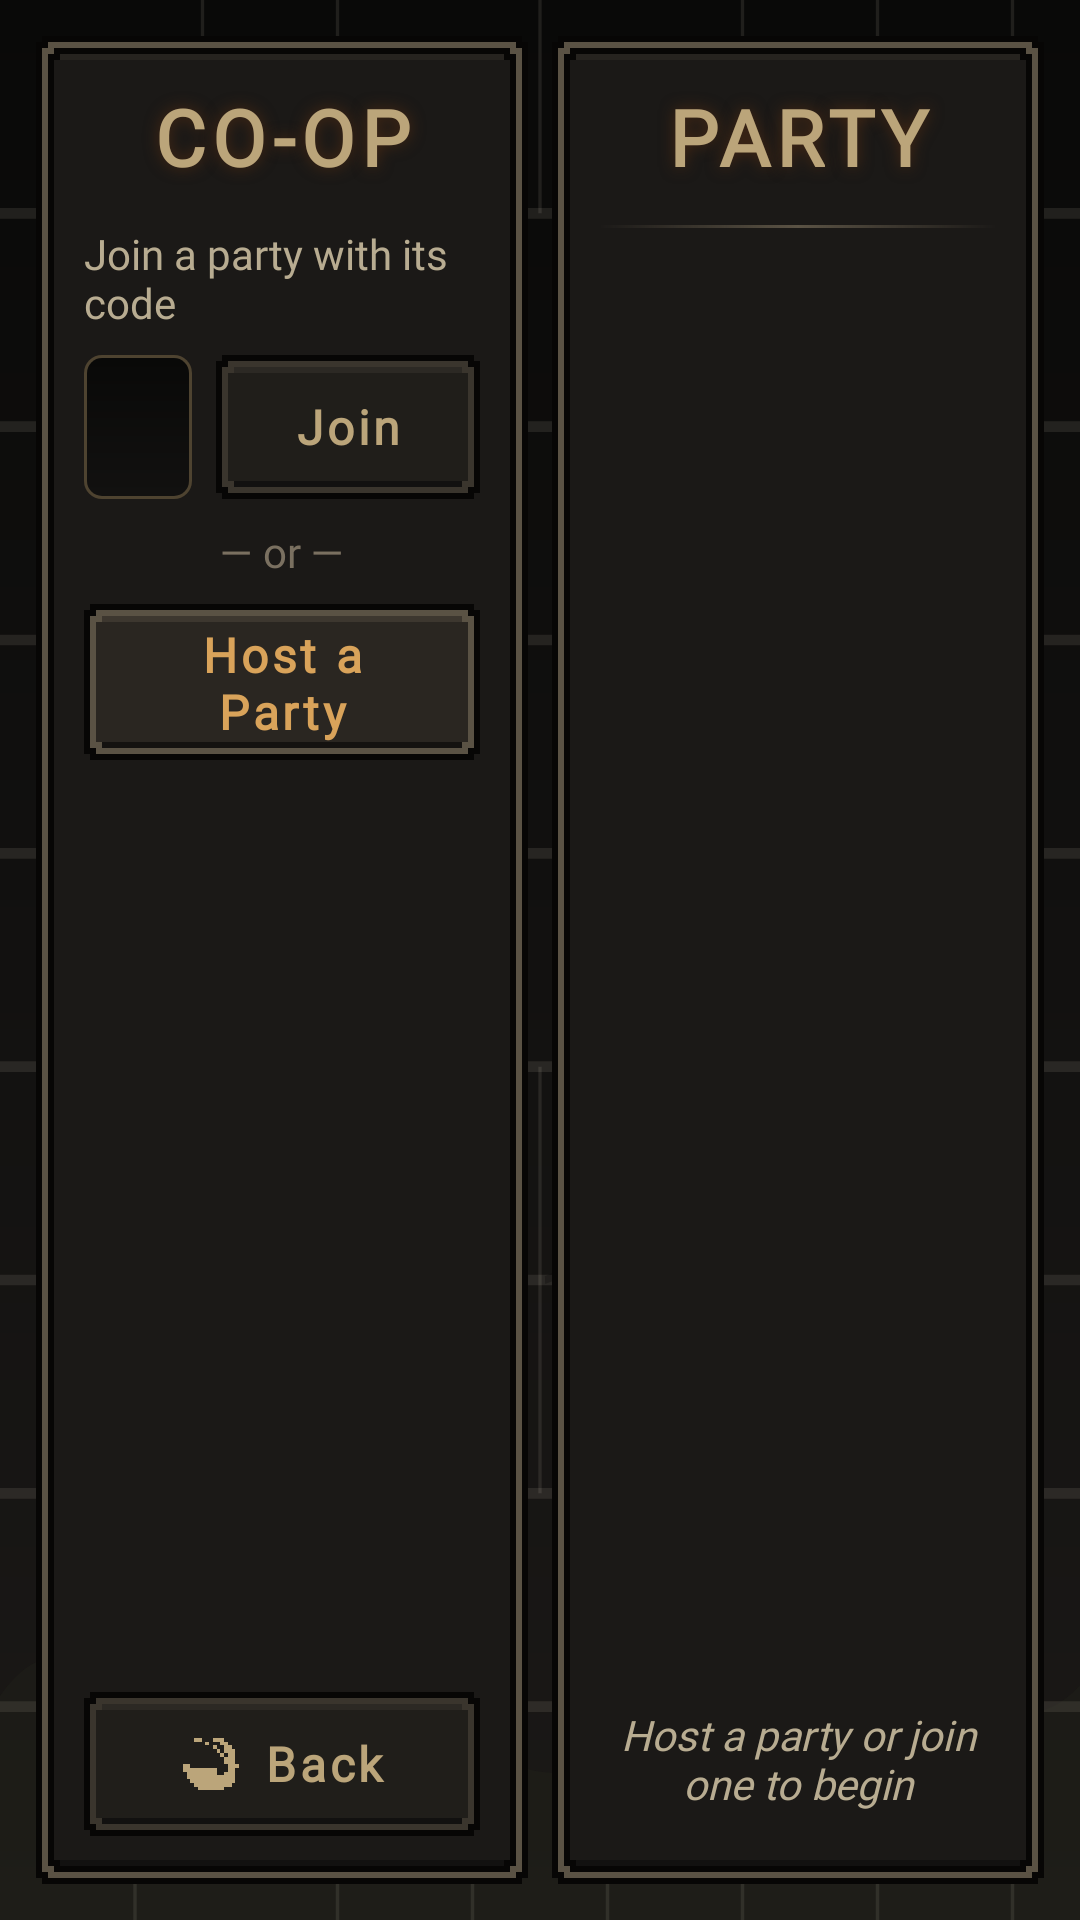

Layout XML and referenced resources for this Android screen:
<!-- AndroidManifest.xml: activity theme Theme.OblivionDescent.Screen -->
<!-- res/layout/activity_lobby.xml -->
<?xml version="1.0" encoding="utf-8"?>
<LinearLayout xmlns:android="http://schemas.android.com/apk/res/android"
    xmlns:app="http://schemas.android.com/apk/res-auto"
    xmlns:tools="http://schemas.android.com/tools"
    android:layout_width="match_parent"
    android:layout_height="match_parent"
    android:orientation="horizontal"
    android:background="@drawable/game_background"
    android:padding="@dimen/space_md"
    tools:ignore="HardcodedText">

    
    <LinearLayout
        android:layout_width="0dp"
        android:layout_height="match_parent"
        android:layout_weight="1"
        android:orientation="vertical"
        android:background="@drawable/rounded_dialog_bg"
        android:tag="stone"
        android:padding="@dimen/space_lg"
        android:layout_marginEnd="@dimen/space_sm">

        <TextView
            style="@style/OD.Text.Title"
            android:layout_width="match_parent"
            android:layout_height="wrap_content"
            android:text="Co-op"
            android:textAllCaps="true"
            android:gravity="center"
            android:layout_marginBottom="@dimen/space_md"/>

        
        <LinearLayout
            android:id="@+id/join_section"
            android:layout_width="match_parent"
            android:layout_height="wrap_content"
            android:orientation="vertical">

            <TextView
                style="@style/OD.Text.Caption"
                android:layout_width="match_parent"
                android:layout_height="wrap_content"
                android:text="Join a party with its code"
                android:layout_marginBottom="@dimen/space_sm"/>

            <LinearLayout
                android:layout_width="match_parent"
                android:layout_height="wrap_content"
                android:orientation="horizontal"
                android:gravity="center_vertical">

                <EditText
                    android:id="@+id/input_code"
                    style="@style/OD.Input"
                    android:layout_width="0dp"
                    android:layout_height="@dimen/touch_min"
                    android:layout_weight="1"
                    android:hint="CODE"
                    android:textColor="@color/gold_glow"
                    android:textSize="@dimen/text_heading"
                    android:textStyle="bold"
                    android:fontFamily="@font/pixel"
                    android:letterSpacing="0.3"
                    android:singleLine="true"
                    android:maxLength="6"
                    android:imeOptions="actionGo"
                    android:inputType="textCapCharacters|textNoSuggestions"/>

                <com.google.android.material.button.MaterialButton
                    android:id="@+id/btn_join"
                    style="@style/OD.Button.Secondary"
                    android:layout_width="wrap_content"
                    android:layout_height="@dimen/touch_min"
                    android:layout_marginStart="@dimen/space_sm"
                    android:text="Join"/>

            </LinearLayout>

            <TextView
                style="@style/OD.Text.Caption"
                android:layout_width="match_parent"
                android:layout_height="wrap_content"
                android:text="— or —"
                android:textColor="@color/bone_muted"
                android:gravity="center"
                android:layout_marginVertical="@dimen/space_sm"/>

            <com.google.android.material.button.MaterialButton
                android:id="@+id/btn_host"
                style="@style/OD.Button"
                android:layout_width="match_parent"
                android:layout_height="@dimen/button_height"
                android:text="Host a Party"/>

        </LinearLayout>

        
        <LinearLayout
            android:id="@+id/party_section"
            android:layout_width="match_parent"
            android:layout_height="wrap_content"
            android:orientation="vertical"
            android:visibility="gone">

            <TextView
                style="@style/OD.Text.Caption"
                android:layout_width="match_parent"
                android:layout_height="wrap_content"
                android:text="Party code (tap to copy)"
                android:gravity="center"
                android:layout_marginBottom="@dimen/space_sm"/>

            <TextView
                android:id="@+id/txt_code"
                style="@style/OD.Text.Title"
                android:layout_width="match_parent"
                android:layout_height="wrap_content"
                android:text="------"
                android:textSize="@dimen/text_display"
                android:letterSpacing="0.3"
                android:gravity="center"
                android:paddingVertical="@dimen/space_xs"
                android:background="@drawable/dialog_bg"
                android:clickable="true"
                android:focusable="true"
                android:layout_marginBottom="@dimen/space_md"/>

            <com.google.android.material.button.MaterialButton
                android:id="@+id/btn_invite"
                style="@style/OD.Button"
                android:layout_width="match_parent"
                android:layout_height="@dimen/touch_min"
                android:text="Invite Friends"
                android:layout_marginBottom="@dimen/space_sm"/>

            <com.google.android.material.button.MaterialButton
                android:id="@+id/btn_leave"
                style="@style/OD.Button.Danger"
                android:layout_width="match_parent"
                android:layout_height="@dimen/touch_min"
                android:text="Leave Party"/>

        </LinearLayout>

        <View
            android:layout_width="match_parent"
            android:layout_height="0dp"
            android:layout_weight="1"/>

        <com.google.android.material.button.MaterialButton
            android:id="@+id/btn_back_lobby"
            style="@style/OD.Button.Secondary"
            android:layout_width="match_parent"
            android:layout_height="@dimen/touch_min"
            android:text="Back"
            app:icon="@drawable/ic_back"/>

    </LinearLayout>

    
    <LinearLayout
        android:layout_width="0dp"
        android:layout_height="match_parent"
        android:layout_weight="1"
        android:orientation="vertical"
        android:background="@drawable/rounded_dialog_bg"
        android:tag="stone"
        android:padding="@dimen/space_lg">

        <TextView
            android:id="@+id/txt_party_title"
            style="@style/OD.Text.Title"
            android:layout_width="match_parent"
            android:layout_height="wrap_content"
            android:text="Party"
            android:textAllCaps="true"
            android:gravity="center"
            android:layout_marginBottom="@dimen/space_md"/>

        <View
            android:layout_width="match_parent"
            android:layout_height="1dp"
            android:background="@drawable/divider_gold"
            android:layout_marginBottom="@dimen/space_sm"/>

        <LinearLayout
            android:id="@+id/players_container"
            android:layout_width="match_parent"
            android:layout_height="wrap_content"
            android:orientation="vertical"/>

        <View
            android:layout_width="match_parent"
            android:layout_height="0dp"
            android:layout_weight="1"/>

        <TextView
            android:id="@+id/txt_lobby_status"
            style="@style/OD.Text.Caption"
            android:layout_width="match_parent"
            android:layout_height="wrap_content"
            android:text="Host a party or join one to begin"
            android:textStyle="italic"
            android:gravity="center"
            android:layout_marginBottom="@dimen/space_sm"/>

        <com.google.android.material.button.MaterialButton
            android:id="@+id/btn_start"
            style="@style/OD.Button"
            android:layout_width="match_parent"
            android:layout_height="@dimen/button_height"
            android:text="Start Run"
            android:visibility="gone"/>

    </LinearLayout>

</LinearLayout>
<!-- resources referenced by this layout -->
<resources>
  <color name="bone_muted">#7A7060</color>
  <color name="gold_glow">#D9A35A</color>
  <dimen name="button_height">52dp</dimen>
  <dimen name="space_lg">16dp</dimen>
  <dimen name="space_md">12dp</dimen>
  <dimen name="space_sm">8dp</dimen>
  <dimen name="space_xs">4dp</dimen>
  <dimen name="text_display">34sp</dimen>
  <dimen name="text_heading">20sp</dimen>
  <dimen name="touch_min">48dp</dimen>
  <!-- drawable divider_gold (drawable) -->
  <?xml version="1.0" encoding="utf-8"?>
  <shape xmlns:android="http://schemas.android.com/apk/res/android">
      <size android:height="1dp"/>
      <gradient
          android:type="linear"
          android:angle="0"
          android:startColor="#00000000"
          android:centerColor="@color/border_gold"
          android:endColor="#00000000"/>
  </shape>
  <!-- drawable ic_back (drawable) -->
  <?xml version="1.0" encoding="utf-8"?>
  <layer-list xmlns:android="http://schemas.android.com/apk/res/android">
      <item android:width="20dp" android:height="20dp">
          <bitmap
              android:src="@drawable/px_ic_back"
              android:filter="false"
              android:antialias="false"
              android:dither="false"
              android:tint="@color/bone_dim"/>
      </item>
  </layer-list>
  <style name="OD.Button.Danger" parent="OD.Button">
          <item name="android:background">@drawable/btn_gothic_danger</item>
          <item name="android:textColor">@color/crimson_glow</item>
          <item name="iconTint">@color/crimson_glow</item>
      </style>
  <style name="OD.Button.Secondary" parent="OD.Button">
          <item name="android:background">@drawable/btn_gothic_secondary</item>
          <item name="android:textColor">@color/gold_bright</item>
          <item name="iconTint">@color/gold_bright</item>
      </style>
  <style name="OD.Text.Caption" parent="OD.Text">
          <item name="android:textSize">@dimen/text_small</item>
          <item name="android:textColor">@color/bone_dim</item>
      </style>
  <style name="OD.Text.Title" parent="OD.Text">
          <item name="android:fontFamily">@font/pixel</item>
          <item name="android:textStyle">bold</item>
          <item name="android:textSize">@dimen/text_title</item>
          <item name="android:textColor">@color/gold_bright</item>
          <item name="android:letterSpacing">0.08</item>
          <item name="android:shadowColor">@color/gold_dim</item>
          <item name="android:shadowRadius">12</item>
      </style>
  <style name="Theme.OblivionDescent.Screen" parent="Theme.MaterialComponents.DayNight.NoActionBar">
          <item name="android:windowBackground">@color/bg_deepest</item>
      </style>
  <color name="border_gold_inner">#3A352D</color>
  <color name="border_gold">#5A5244</color>
  <color name="bg_deepest">#090908</color>
  <color name="bg_base">#121110</color>
  <color name="bg_surface">#1B1917</color>
  <color name="bone_dim">#B8AC91</color>
  <dimen name="text_button">16sp</dimen>
  <dimen name="icon_md">20dp</dimen>
  <color name="crimson_glow">#E04848</color>
  <color name="gold_bright">#BBA57A</color>
  <dimen name="text_body">16sp</dimen>
  <color name="bone_white">#EAE0CA</color>
  <style name="OD.Text" parent="">
          <item name="android:fontFamily">@font/pixel</item>
          <item name="android:textSize">@dimen/text_body</item>
          <item name="android:textColor">@color/bone_white</item>
      </style>
  <dimen name="text_small">14sp</dimen>
  <dimen name="text_title">26sp</dimen>
  <color name="gold_dim">#4A2A14</color>
  <color name="gold_deep">#4E4330</color>
</resources>
